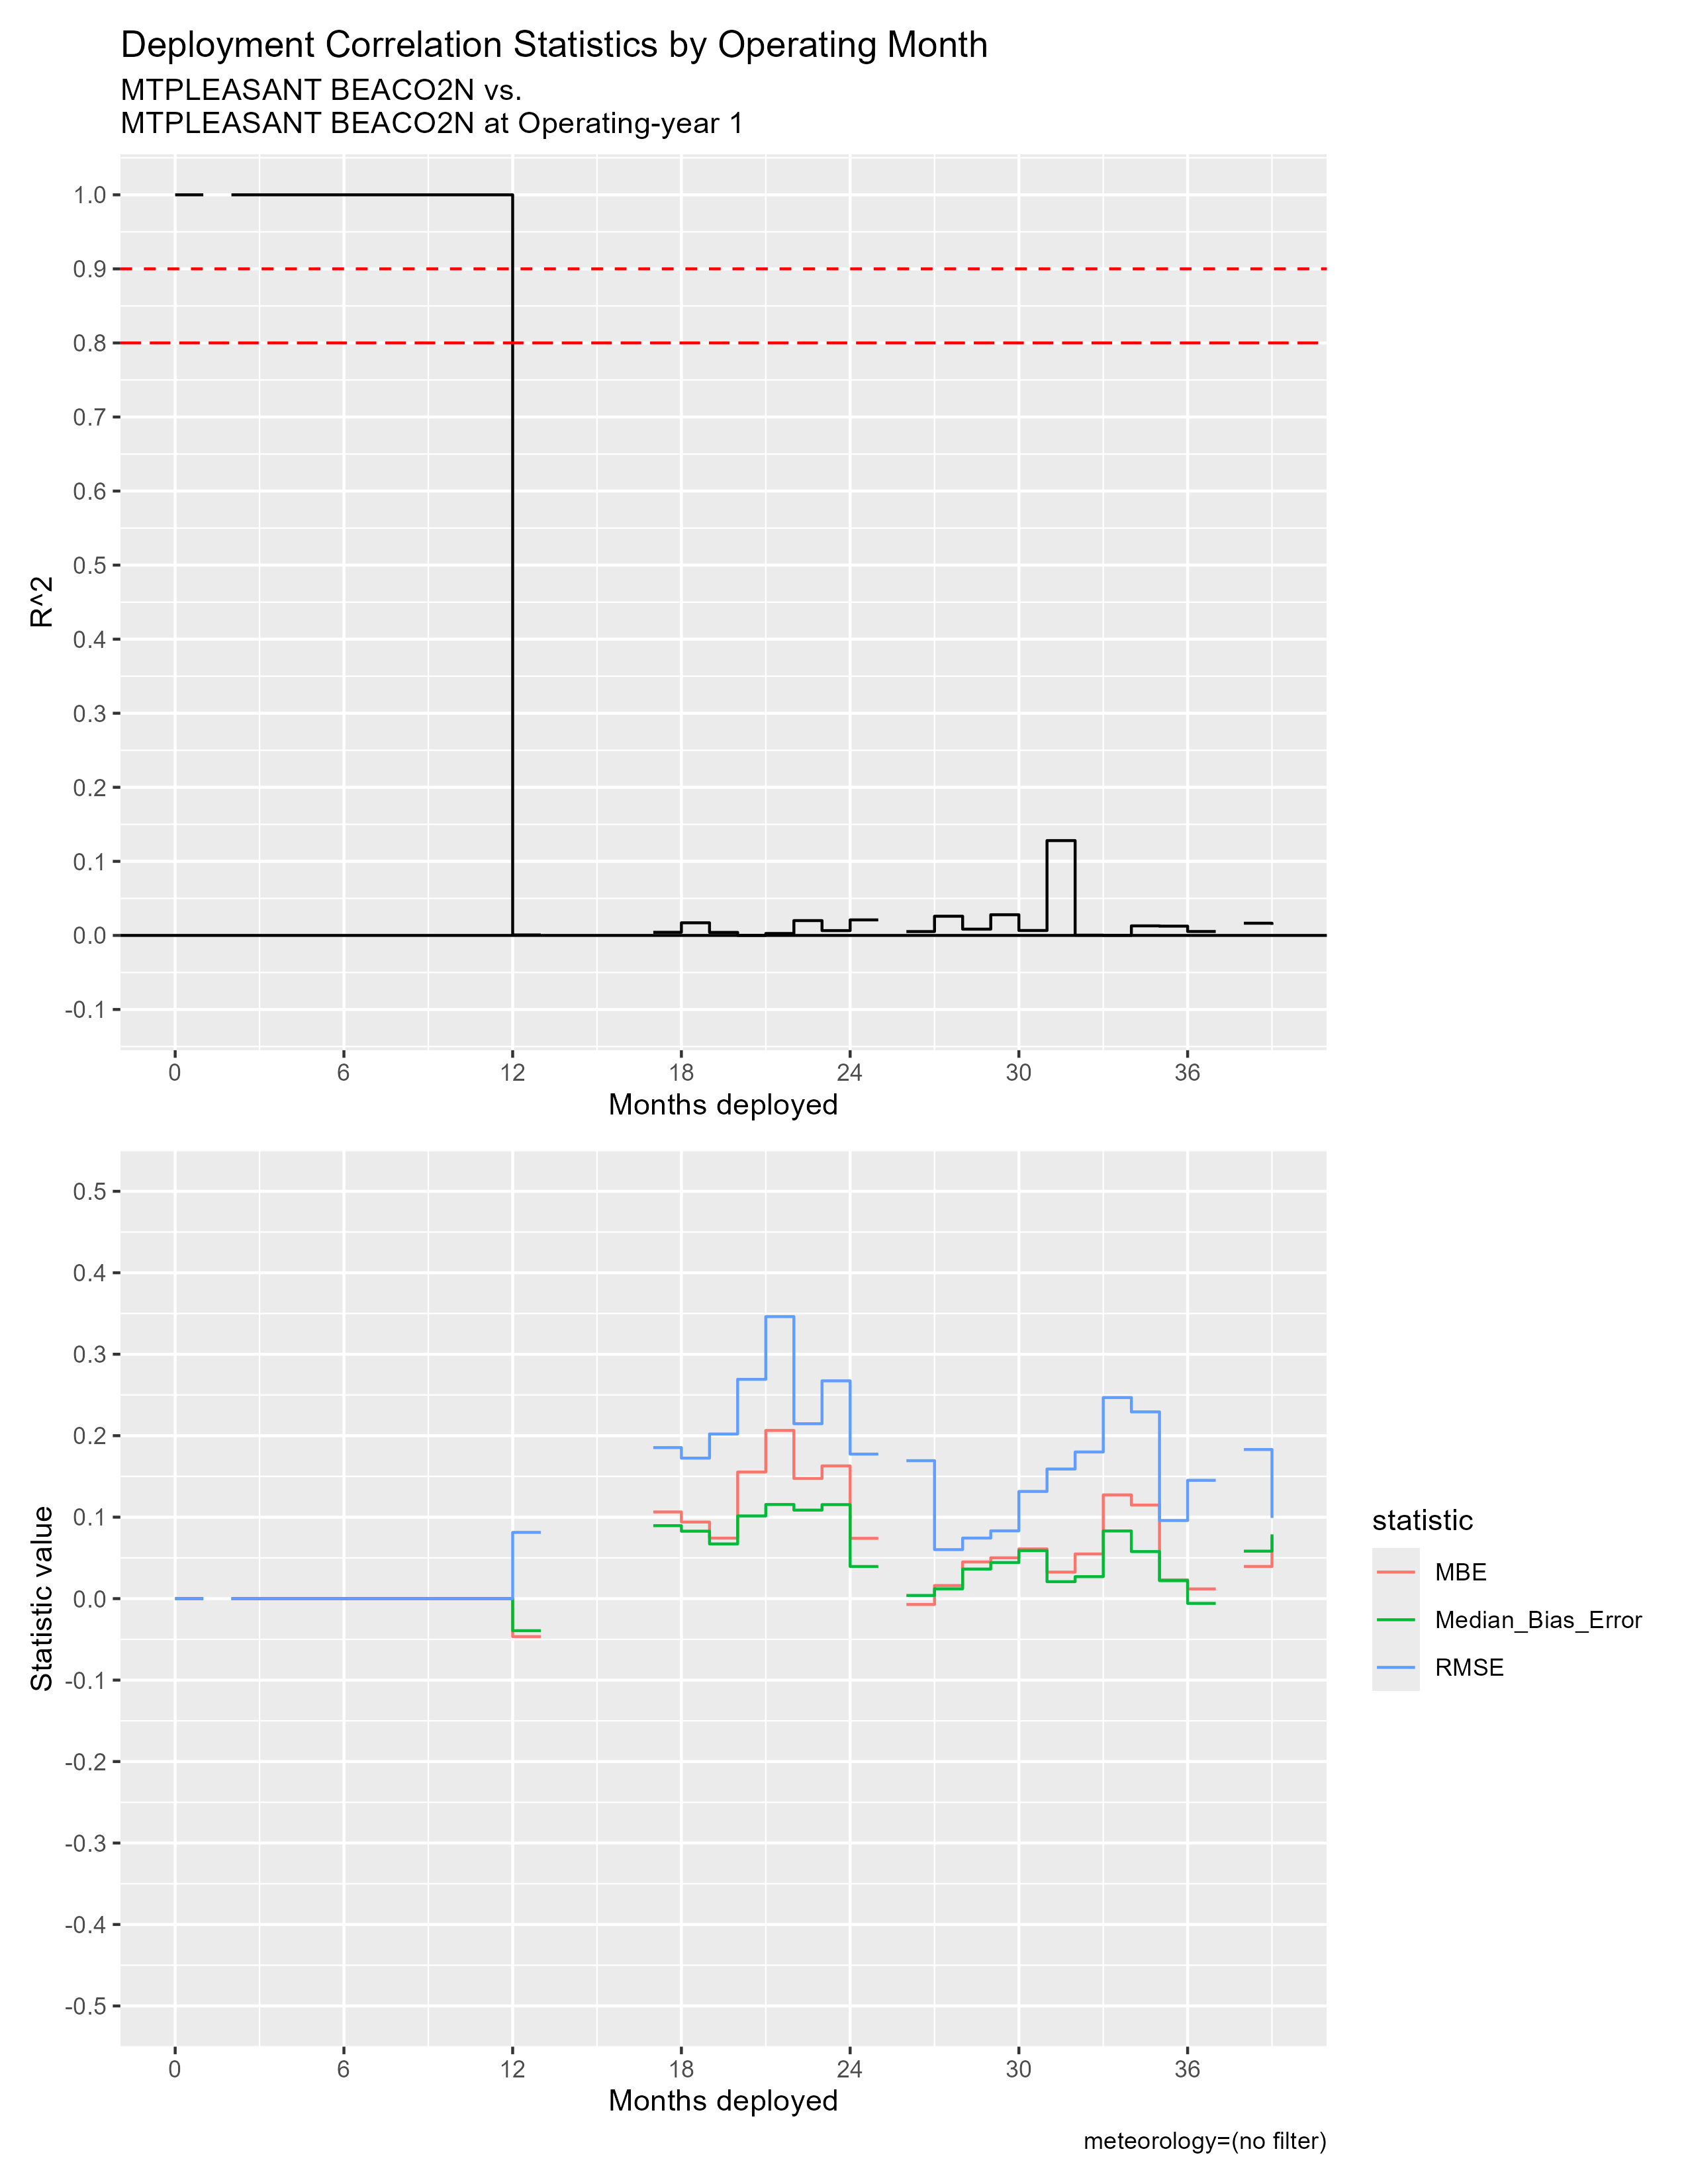

Source data for this figure (header and first rows):
mos_into_deployment, R^2, RMSE, MBE, Median_Bias_Error, residual_kurtosis, residual_skewness
0, 1, 0, 0, 0, NA, NA
2, 1, 0, 0, 0, NA, NA
3, 1, 0, 0, 0, NA, NA
4, 1, 0, 0, 0, NA, NA
5, 1, 0, 0, 0, NA, NA
6, 1, 0, 0, 0, NA, NA
7, 1, 0, 0, 0, NA, NA
8, 1, 0, 0, 0, NA, NA
9, 1, 0, 0, 0, NA, NA
10, 1, 0, 0, 0, NA, NA
11, 1, 0, 0, 0, NA, NA
12, 6.629872178492852e-4, 0.0813, -0.04663, -0.03936, 9.1, -0.946
13, NA, NA, NA, NA, NA, NA
14, NA, NA, NA, NA, NA, NA
15, NA, NA, NA, NA, NA, NA
16, NA, NA, NA, NA, NA, NA
17, 0.004212, 0.1854, 0.1064, 0.08955, 74.31, 6.999
18, 0.01704, 0.1725, 0.09401, 0.0828, 55.18, -2.907
19, 0.004057, 0.2021, 0.07426, 0.06717, 7.023, 0.8305
20, 2.499620740889907e-5, 0.2692, 0.1554, 0.1015, 6.952, 1.479
21, 0.002619, 0.3461, 0.2064, 0.1155, 5.573, 1.393
22, 0.02002, 0.2147, 0.1475, 0.1086, 5.346, 1.338
23, 0.006503, 0.2673, 0.1629, 0.1154, 14.19, -0.2066
24, 0.02096, 0.1774, 0.07403, 0.03941, 7.617, 1.634
25, NA, NA, NA, NA, NA, NA
26, 0.005222, 0.1693, -0.007184, 0.003901, 100.2, -9.473
27, 0.02591, 0.06015, 0.01607, 0.01205, 3.099, 0.2611
28, 0.00847, 0.07432, 0.04502, 0.03633, 3.809, 0.6809
29, 0.02792, 0.08318, 0.0501, 0.04432, 3.767, 0.6161
30, 0.006643, 0.1315, 0.06099, 0.05892, 113, -6.198
31, 0.128, 0.1591, 0.03255, 0.02079, 7.208, 0.7984
32, 3.553846675181374e-4, 0.18, 0.05483, 0.02697, 14.09, 2.053
33, 1.4419657111863193e-4, 0.2468, 0.1273, 0.08305, 10.11, 1.62
34, 0.01289, 0.2292, 0.1149, 0.05777, 9.47, 2.281
35, 0.01253, 0.09589, 0.02306, 0.02205, 13.21, 0.2526
36, 0.0053, 0.1452, 0.01191, -0.005809, 40.77, 4.643
37, NA, NA, NA, NA, NA, NA
38, 0.01648, 0.183, 0.03949, 0.05828, 97.08, -9.275
39, 0.01438, 0.09905, 0.07608, 0.07889, 3.749, 0.3305
